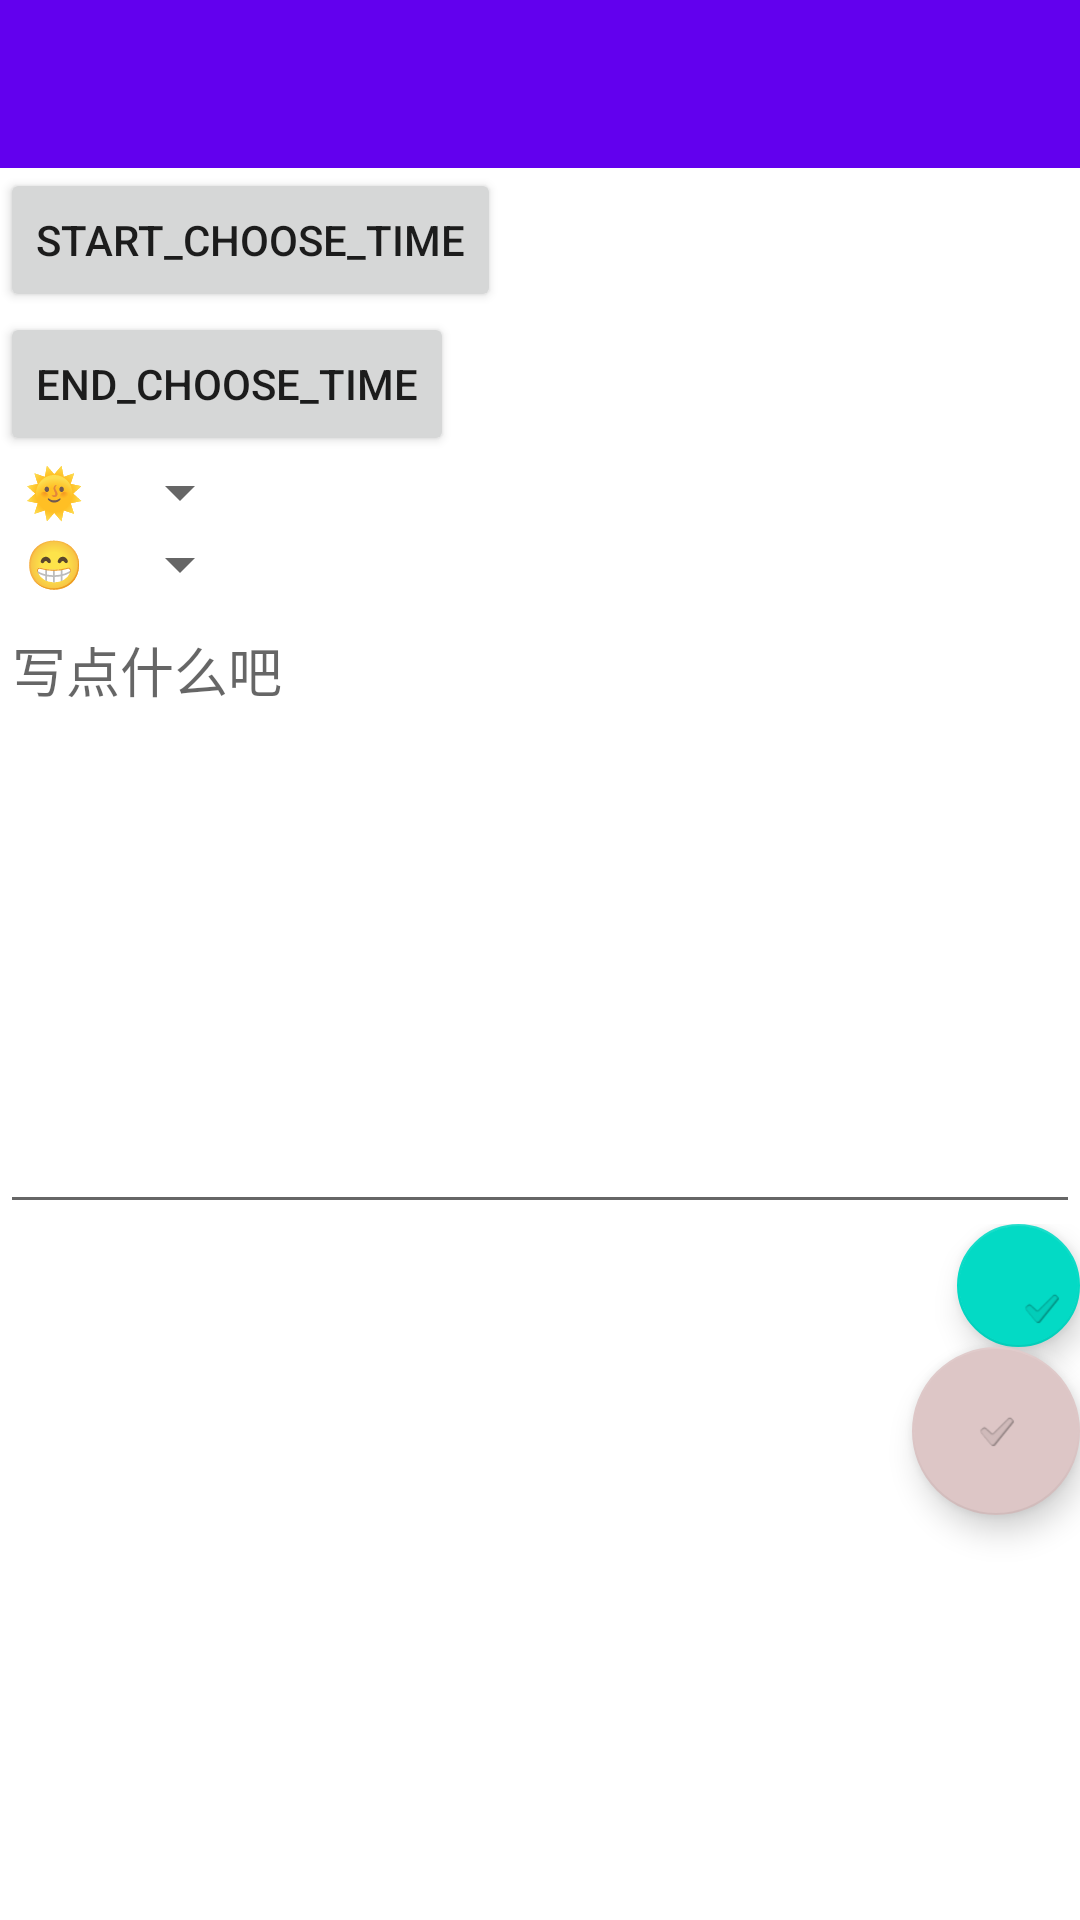

Produce the Android XML layout that renders to this screen, including the resource entries it uses.
<!-- AndroidManifest.xml: application theme Theme.Soulsearching -->
<!-- res/layout/diary_edit.xml -->
<?xml version="1.0" encoding="utf-8"?>
<LinearLayout xmlns:android="http://schemas.android.com/apk/res/android"
    xmlns:app="http://schemas.android.com/apk/res-auto"
    xmlns:tools="http://schemas.android.com/tools"
    android:layout_width="match_parent"
    android:layout_height="match_parent"
    android:orientation="vertical"
    android:id="@+id/diary_edit_fragement"

    tools:context=".ui.diary_edit.EditDiary">

    <com.google.android.material.appbar.AppBarLayout
        android:layout_width="match_parent"
        android:layout_height="wrap_content"
        android:theme="@style/Theme.Soulsearching">

        <androidx.appcompat.widget.Toolbar
            android:id="@+id/toolbar"
            android:layout_width="match_parent"
            android:layout_height="?attr/actionBarSize"
            app:navigationIcon="@drawable/ic_back"
            app:popupTheme="@style/Theme.Soulsearching" />

    </com.google.android.material.appbar.AppBarLayout>

    <Button
        android:id="@+id/start_choose_time"
        android:layout_width="wrap_content"
        android:layout_height="wrap_content"
        android:text="start_choose_time"
       />

    <Button
        android:id="@+id/end_choose_time"
        android:layout_width="wrap_content"
        android:layout_height="wrap_content"
        android:text="end_choose_time"
        android:layout_toRightOf="@+id/start_choose_time"/>

    <Spinner
        android:layout_width="wrap_content"
        android:layout_height="wrap_content"
        android:id="@+id/weather"
        android:entries="@array/weather"
        android:gravity="center_horizontal"
        />

    <Spinner
        android:layout_width="wrap_content"
        android:layout_height="wrap_content"
        android:id="@+id/emotion"
        android:entries="@array/emotion"
        android:gravity="center_horizontal"
        />












    


    <EditText
        android:id="@+id/edit_content"
        android:layout_width="match_parent"
        android:layout_height="0dp"
        android:layout_below="@+id/spinner2"
        android:layout_weight="1"
        android:gravity="start"
        android:hint="@string/empty_diary_content"
        android:maxLines="15"
        android:textSize="18sp"
        app:layout_constraintTop_toBottomOf="@+id/text_home" />

    <LinearLayout
        android:layout_width="match_parent"
        android:layout_height="232dp"
        android:orientation="vertical">

        <com.google.android.material.floatingactionbutton.FloatingActionButton

            android:id="@+id/save_diary"
            android:layout_width="41dp"
            android:layout_height="wrap_content"
            android:layout_alignParentRight="true"
            android:layout_alignParentBottom="true"
            android:layout_gravity="bottom|end"
            android:layout_margin="@dimen/fab_margin"
            app:elevation="6dp"
            app:fabSize="auto"
            app:srcCompat="?android:attr/textCheckMark" />

        <com.google.android.material.floatingactionbutton.FloatingActionButton

            android:id="@+id/settime"
            android:layout_width="match_parent"
            android:layout_height="wrap_content"
            android:layout_alignParentRight="true"
            android:layout_alignParentBottom="true"
            android:layout_gravity="bottom|end"
            android:layout_margin="@dimen/fab_margin"
            app:backgroundTint="#DDC6C6"
            app:elevation="6dp"
            app:fabSize="auto"
            app:srcCompat="?android:attr/textCheckMark" />
    </LinearLayout>


</LinearLayout>
<!-- resources referenced by this layout -->
<resources>
  <string-array name="emotion">
          <item>😁</item>
          <item>😱</item>
          <item>😌</item>
          <item>😤</item>
          <item>😭</item>
          <item>😴</item>
      </string-array>
  <string-array name="weather">
          <item>🌞</item>
          <item>⛅</item>
          <item>🌧</item>
          <item>⛈</item>
          <item>🌪</item>
          <item>🌫</item>
      </string-array>
  <string name="empty_diary_content">写点什么吧</string>
  <style name="Theme.Soulsearching" parent="Theme.MaterialComponents.DayNight.DarkActionBar">
          
          <item name="colorPrimary">@color/purple_500</item>
          <item name="colorPrimaryVariant">@color/purple_700</item>
          <item name="colorOnPrimary">@color/white</item>
          
          <item name="colorSecondary">@color/teal_200</item>
          <item name="colorSecondaryVariant">@color/teal_700</item>
          <item name="colorOnSecondary">@color/black</item>
          
          <item name="android:statusBarColor" tools:targetApi="l">?attr/colorPrimaryVariant</item>
          
      </style>
  <!-- not gathered from this repository: default colours our renderer supplied (Android Studio template values) -->
  <color name="purple_500">#FF6200EE</color>
  <color name="purple_700">#FF3700B3</color>
  <color name="teal_200">#FF03DAC5</color>
  <color name="teal_700">#FF018786</color>
  <color name="black">#FF000000</color>
  <color name="white">#FFFFFFFF</color>
</resources>
